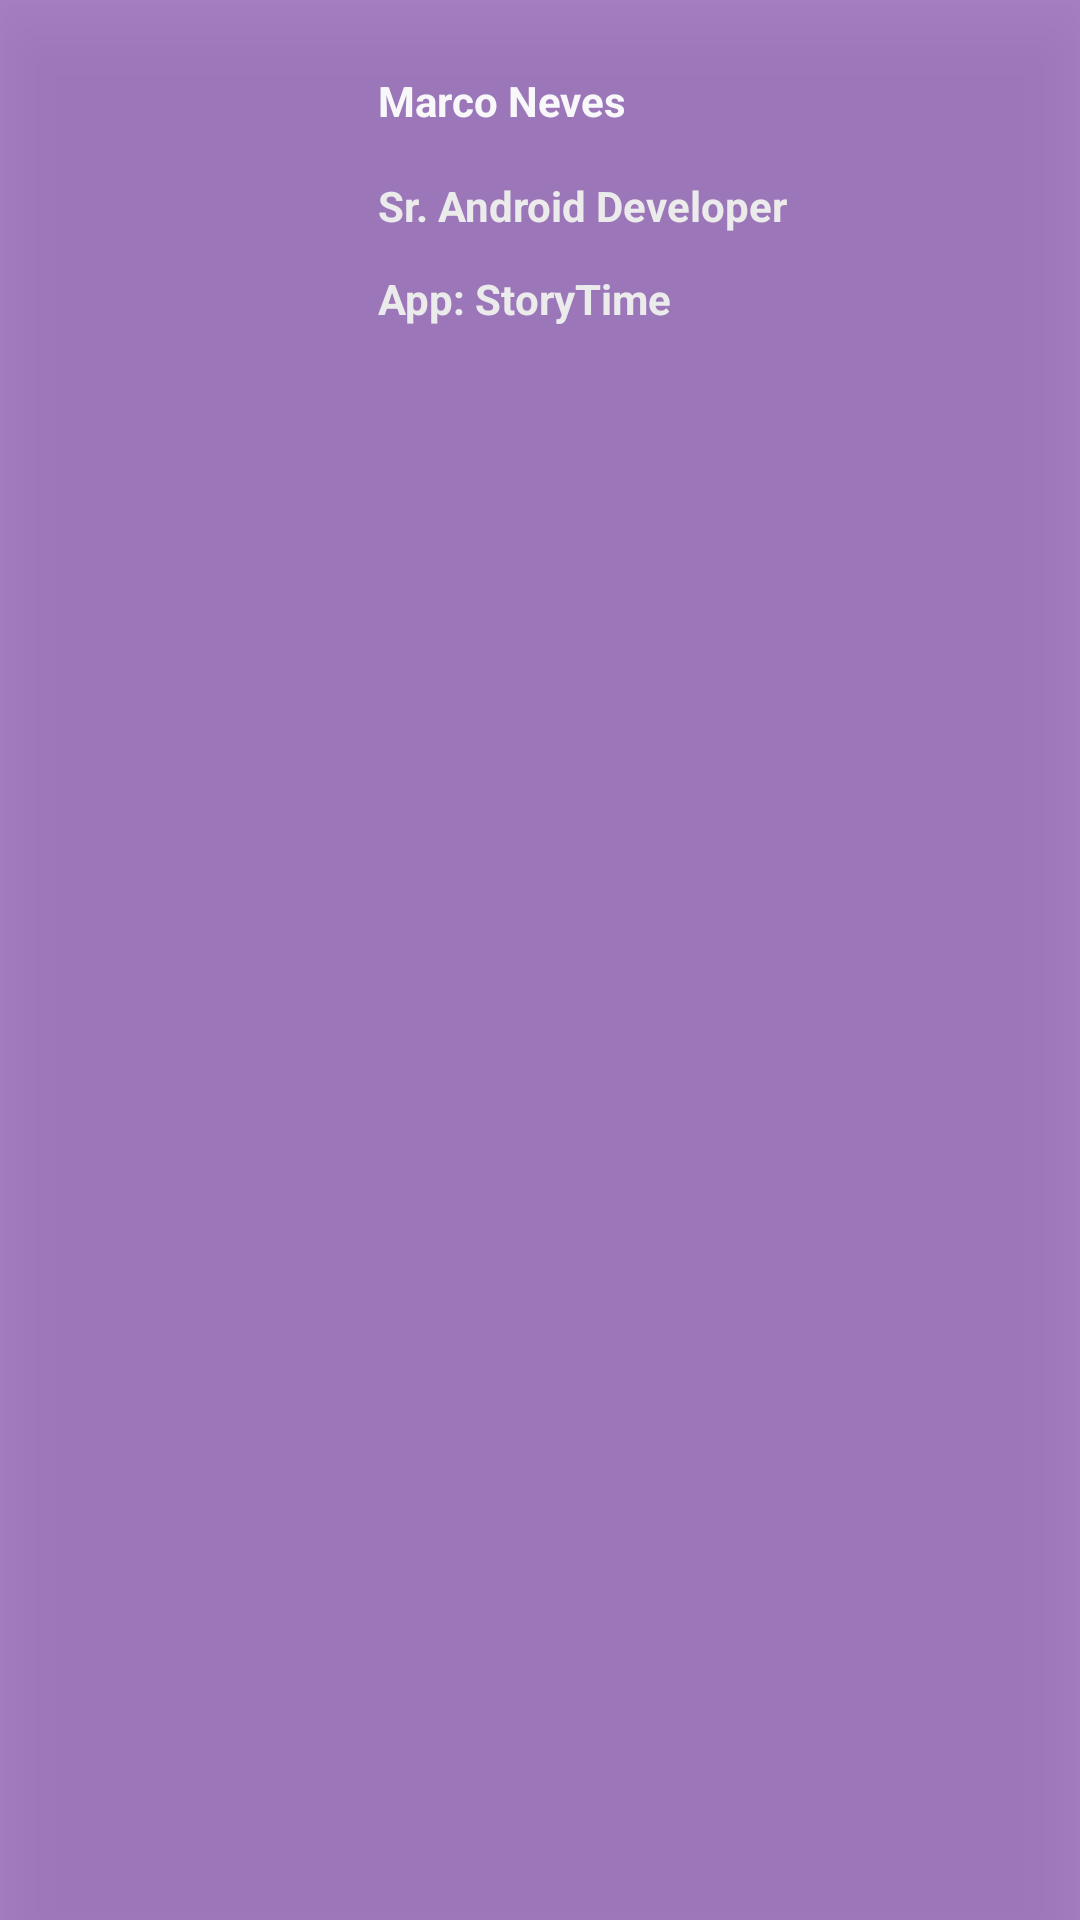

Here is an Android app screen rendered from its layout file. Give the layout XML and the strings, colors and styles it references.
<!-- AndroidManifest.xml: application theme AppTheme -->
<!-- res/layout/drawer_header.xml -->
<?xml version="1.0" encoding="utf-8"?>
<androidx.constraintlayout.widget.ConstraintLayout xmlns:android="http://schemas.android.com/apk/res/android"
    xmlns:app="http://schemas.android.com/apk/res-auto"
    xmlns:tools="http://schemas.android.com/tools"
    android:layout_width="match_parent"
    android:layout_height="wrap_content"
    android:background="#835D1594"
    android:orientation="vertical"
    android:layout_margin="8dp"
    android:elevation="16dp">

    <ImageView
        android:id="@+id/imageView"
        android:layout_width="94dp"
        android:layout_height="111dp"
        android:layout_marginStart="16dp"
        android:layout_marginTop="16dp"
        app:layout_constraintStart_toStartOf="parent"
        app:layout_constraintTop_toTopOf="parent"
        app:srcCompat="@drawable/night" />

    <TextView
        android:id="@+id/textView"
        android:layout_width="0dp"
        android:layout_height="wrap_content"
        android:layout_marginStart="16dp"
        android:layout_marginTop="24dp"
        android:text="@string/marco_neves_text_label"
        android:textColor="#F8F7FA"
        android:textStyle="bold"
        app:layout_constraintEnd_toEndOf="parent"
        app:layout_constraintStart_toEndOf="@+id/imageView"
        app:layout_constraintTop_toTopOf="parent" />

    <TextView
        android:id="@+id/textView2"
        android:layout_width="0dp"
        android:layout_height="wrap_content"
        android:layout_marginStart="16dp"
        android:layout_marginTop="16dp"
        android:textStyle="bold"
        android:text="@string/sr_android_developer_text_label"
        android:textColor="#ECEBEB"
        app:layout_constraintEnd_toEndOf="parent"
        app:layout_constraintStart_toEndOf="@+id/imageView"
        app:layout_constraintTop_toBottomOf="@+id/textView" />

    <TextView
        android:id="@+id/textView3"
        android:layout_width="0dp"
        android:layout_height="wrap_content"
        android:layout_marginStart="16dp"
        android:layout_marginTop="12dp"
        android:text="@string/app_storytime_text_label"
        android:textColor="#ECEBEB"
        android:textStyle="bold"
        app:layout_constraintEnd_toEndOf="parent"
        app:layout_constraintHorizontal_bias="0.0"
        app:layout_constraintStart_toEndOf="@+id/imageView"
        app:layout_constraintTop_toBottomOf="@+id/textView2" />

</androidx.constraintlayout.widget.ConstraintLayout>
<!-- resources referenced by this layout -->
<resources>
  <string name="app_storytime_text_label">App: StoryTime</string>
  <string name="marco_neves_text_label">Marco Neves</string>
  <string name="sr_android_developer_text_label">Sr. Android Developer</string>
  <style name="AppTheme" parent="Theme.AppCompat.Light.DarkActionBar">
          
          <item name="colorPrimary">@color/colorVelocity</item>
          <item name="colorPrimaryDark">@color/colorVelocity</item>
          <item name="colorAccent">@color/colorAccent</item>
      </style>
  <color name="colorVelocity">#835D1594</color>
  <color name="colorAccent">#D81B60</color>
</resources>
